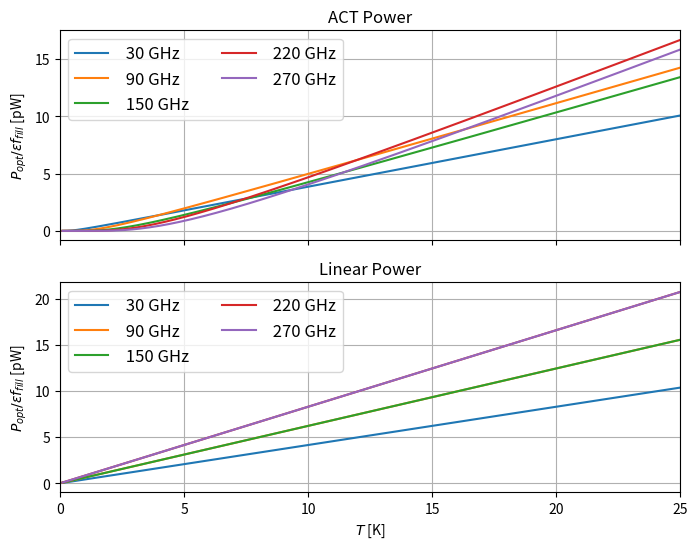

Recreate this plot in Python. (Note: this script raises an exception after producing the figure.)
# -*- coding: utf-8 -*-
"""
Created on Wed Oct 24 12:23:04 2018

[redacted]
"""

import numpy as np
import scipy.integrate as integrate
import matplotlib.pyplot as plt

## define constants
h = 6.6261e-34
k = 1.3806e-23

##define data
# define midbands and bandwidths
bands = np.array([[30,30], [90, 45], [150, 45], [220, 60], [270, 60]])
bands = bands * 1e9

#define T
Ts = np.arange(.1, 25 + .1, .1)

## define functions
def old_power_integrand(v, f, T):
    return f(v) * h * v / (np.exp(h * v / (k * T)) - 1)
    
def old_power(f, T, cap = 1e12, lims = None):
    if lims is not None:
        res = integrate.quad(old_power_integrand, *lims, args = (f, T))
        if res [1] / res[0] > 1e-3:
            raise ValueError("Integration error > 1e-3")
        return res[0]
    else:
        res = integrate.quad(old_power_integrand, 0, cap, args = (f, T))
        if res [1] / res[0] > 1e-3:
            raise ValueError("Integration error > 1e-3")
        return res[0]
    
def simple_power(f, T, cap = 1e12, lims = None):
    if lims is not None:
        res = integrate.quad(f, *lims)
        if res [1] / res[0] > 1e-3:
            raise ValueError("Integration error > 1e-3")
        return (k * T) * res[0]
    else:
        res = integrate.quad(f, 0, cap)
        if res [1] / res[0] > 1e-3:
            raise ValueError("Integration error > 1e-3")
        return (k * T) * res[0]
    
def f_tophat(v1, v2):
    def f(v):
        return (v1 <= v) * (v <= v2)
    return f, v1, v2
    
##main loop
out = np.zeros((len(Ts), len(bands), 3))

for i in range(len(Ts)):
    for j in range(len(bands)):
                
        f_res = f_tophat(bands[j, 0] - bands[j, 1]/2, bands[j, 0] + bands[j, 1]/2)
        f = f_res[0]     
        v1 = f_res[1]
        v2 = f_res[2]
        
        out[i, j, 0] = old_power(f, Ts[i], lims = (v1, v2)) * 1e12
        out[i, j, 1] = simple_power(f, Ts[i], lims = (v1, v2)) * 1e12
        out[i, j, 2] = out[i, j, 0] / out[i, j ,1] 
        
##plot
#figure 1, act power vs. linear power
fig, ax = plt.subplots(nrows = 2, ncols = 1, sharex = True, figsize = (8, 6))        
for j in range(len(bands)):
    ax[0].plot(Ts, out[:, j, 0], label = "{0: .0f} GHz".format(bands[j][0] / 1e9))
    ax[1].plot(Ts, out[:, j, 1], label = "{0: .0f} GHz".format(bands[j][0] / 1e9))

ax[0].legend(ncol = 2, fontsize = 12, loc = 2)
ax[0].set_title("ACT Power")
ax[0].set_ylabel("$P_{opt}/\epsilon f_{fill}$ [pW]")
ax[0].grid()

ax[1].legend(ncol = 2, fontsize = 12, loc = 2)
ax[1].set_title("Linear Power")
ax[1].set_ylabel("$P_{opt}/\epsilon f_{fill}$ [pW]")
ax[1].grid()

ax[1].set_xlabel("$T$ [K]")
ax[1].set_xlim(left = 0, right = 25)
fig.savefig("/Users/<user>/Desktop/2018/SO/Cold Load/Figures/Optical/Power_Abs", bbox_inches = "tight")

#figure 2, ratio of act power to linear power
fig, ax = plt.subplots(figsize = (8, 6))
for j in range(len(bands)):
    ax.plot(Ts, out[:, j, 2], label = "{0: .0f} GHz".format(bands[j][0] / 1e9))

ax.legend(ncol = 2, fontsize = 12, loc = 4)
ax.set_title("ACT Power / Linear Power")
ax.set_xlabel("$T$ [K]")
ax.set_ylabel("[a.u.]")
ax.grid()
ax.set_xlim(left = 0, right = 25)

fig.savefig("/Users/<user>/Desktop/2018/SO/Cold Load/Figures/Optical/Power_Rel", bbox_inches = "tight")



        
        
        
    
       